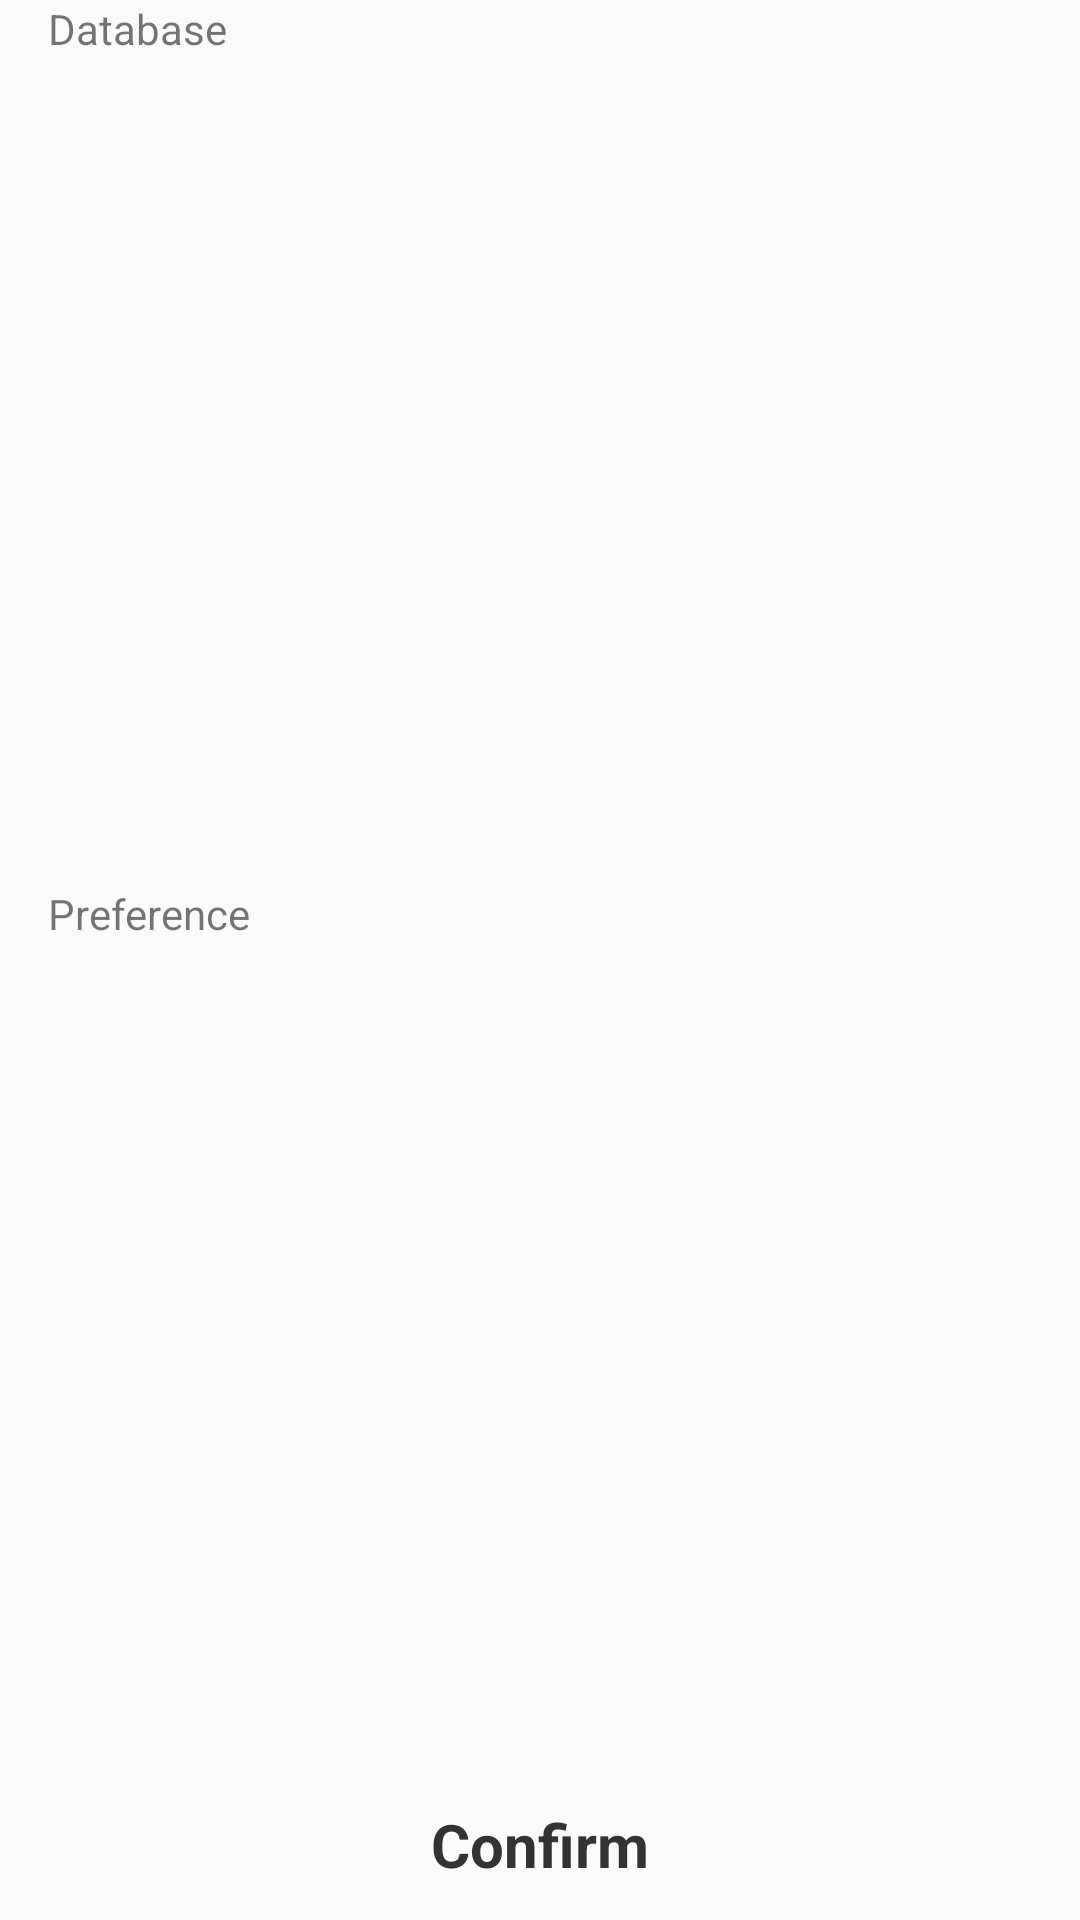

Here is an Android app screen rendered from its layout file. Give the layout XML and the strings, colors and styles it references.
<!-- AndroidManifest.xml: application theme CustomActionBarTheme -->
<!-- res/layout/fragment_content_loadfrom.xml -->
<?xml version="1.0" encoding="utf-8"?>
<layout xmlns:android="http://schemas.android.com/apk/res/android"
    xmlns:app="http://schemas.android.com/apk/res-auto">
    <androidx.constraintlayout.widget.ConstraintLayout
        android:layout_width="match_parent"
        android:layout_height="match_parent">
        <TextView
            android:id="@+id/tv_db"
            android:layout_width="wrap_content"
            android:layout_height="wrap_content"
            android:text="Database"
            android:layout_marginStart="16dp"
            app:layout_constraintStart_toStartOf="parent"
            app:layout_constraintTop_toTopOf="parent"/>
        <androidx.recyclerview.widget.RecyclerView
            android:id="@+id/rv_list"
            android:layout_width="0dp"
            android:layout_height="0dp"
            app:layout_constraintEnd_toEndOf="parent"
            app:layout_constraintStart_toStartOf="parent"
            app:layout_constraintTop_toBottomOf="@+id/tv_db"
            app:layout_constraintBottom_toTopOf="@+id/tv_pref"/>
        <TextView
            android:id="@+id/tv_pref"
            android:layout_width="wrap_content"
            android:layout_height="wrap_content"
            android:text="Preference"
            android:layout_marginStart="16dp"
            android:layout_marginTop="8dp"
            android:layout_marginBottom="8dp"
            app:layout_constraintTop_toBottomOf="@+id/rv_list"
            app:layout_constraintStart_toStartOf="parent"
            app:layout_constraintBottom_toTopOf="@+id/rv_pref"/>
        <androidx.recyclerview.widget.RecyclerView
            android:id="@+id/rv_pref"
            android:layout_width="0dp"
            android:layout_height="0dp"
            app:layout_constraintEnd_toEndOf="parent"
            app:layout_constraintStart_toStartOf="parent"
            app:layout_constraintTop_toBottomOf="@+id/tv_pref"
            app:layout_constraintBottom_toTopOf="@+id/tv_confirm"/>

        <TextView
            android:id="@+id/tv_confirm"
            android:layout_width="0dp"
            android:layout_height="50dp"
            android:text="Confirm"
            android:textColor="@color/text_main"
            android:textSize="20dp"
            android:textStyle="bold"
            android:gravity="center"
            android:background="?android:attr/selectableItemBackground"
            app:layout_constraintBottom_toBottomOf="parent"
            app:layout_constraintEnd_toEndOf="parent"
            app:layout_constraintStart_toStartOf="parent" />

    </androidx.constraintlayout.widget.ConstraintLayout>
</layout>
<!-- resources referenced by this layout -->
<resources>
  <color name="text_main">#333333</color>
  <style name="CustomActionBarTheme" parent="Theme.AppCompat.Light.NoActionBar">
          
          <item name="colorPrimary">@color/colorPrimary</item>
          <item name="colorPrimaryDark">@color/colorPrimaryDark</item>
          <item name="colorAccent">@color/colorAccent</item>
      </style>
  <color name="colorPrimary">#008577</color>
  <color name="colorPrimaryDark">#00574B</color>
  <color name="colorAccent">#D81B60</color>
</resources>
